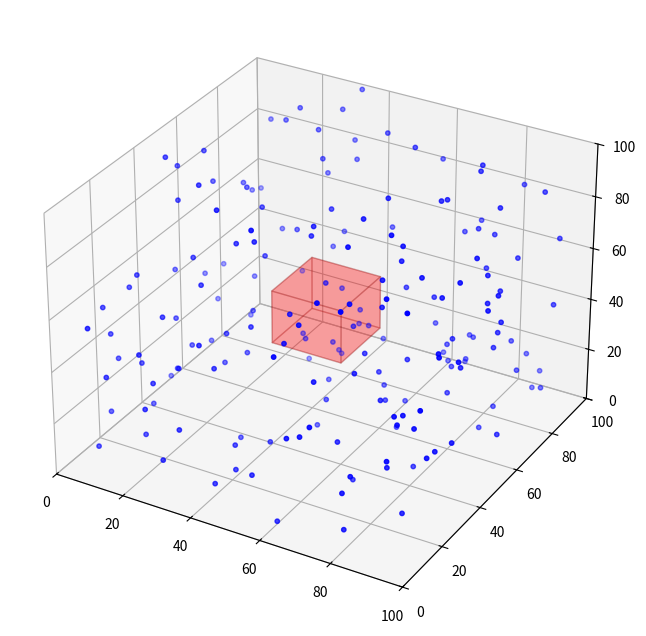

Write the Python code that produced this figure. (Note: this script raises an exception after producing the figure.)
import numpy as np
import matplotlib.pyplot as plt
from matplotlib import animation
from mpl_toolkits.mplot3d.art3d import Poly3DCollection
 
# Paramètres
num_particles_large = 200
box_size = 100
steps = 200
step_size_large = 0.3

# Sous-volume (champ de la caméra)
subvol_origin = np.array([40, 40, 40])
subvol_size = 20

# Positions initiales
np.random.seed(42)
positions_large = np.random.rand(num_particles_large, 3) * box_size

# Vitesses initiales
vel_large = (np.random.rand(num_particles_large, 3) - 0.5) * 2 * step_size_large

# Figure
fig = plt.figure(figsize=(8, 8))
ax = fig.add_subplot(111, projection='3d')
ax.set_xlim(0, box_size)
ax.set_ylim(0, box_size)
ax.set_zlim(0, box_size)

# Particules (uniquement les grandes bleues)
scat_large = ax.scatter(*positions_large.T, s=10, c='blue', label="Particules")

# Sous-volume (boîte transparente rouge)
def draw_subvolume():
    x0, y0, z0 = subvol_origin
    x1, y1, z1 = subvol_origin + subvol_size

    verts = [
        [x0, y0, z0],
        [x1, y0, z0],
        [x1, y1, z0],
        [x0, y1, z0],
        [x0, y0, z1],
        [x1, y0, z1],
        [x1, y1, z1],
        [x0, y1, z1]
    ]

    faces = [
        [verts[0], verts[1], verts[2], verts[3]],  # bas
        [verts[4], verts[5], verts[6], verts[7]],  # haut
        [verts[0], verts[1], verts[5], verts[4]],  # avant
        [verts[2], verts[3], verts[7], verts[6]],  # arrière
        [verts[1], verts[2], verts[6], verts[5]],  # droite
        [verts[3], verts[0], verts[4], verts[7]]   # gauche
    ]

    ax.add_collection3d(Poly3DCollection(faces, alpha=0.2, facecolor='red', edgecolor='darkred'))

draw_subvolume()

# Animation
def update(frame):
    global positions_large, vel_large

    positions_large += vel_large

    for i in range(3):
        mask_large = (positions_large[:, i] <= 0) | (positions_large[:, i] >= box_size)
        vel_large[mask_large, i] *= -1
        positions_large = np.clip(positions_large, 0, box_size)

    scat_large._offsets3d = tuple(positions_large.T)
    return scat_large,

ani = animation.FuncAnimation(fig, update, frames=steps, interval=30, blit=False)

# Sauvegarde de la vidéo
ani.save("mouvement_brownien_3d_bleu.mp4", writer='ffmpeg', fps=30)
# ani.save("mouvement_brownien_3d_bleu.gif", writer=animation.PillowWriter(fps=30))

plt.close()
print("✅ Vidéo générée : mouvement_brownien_3d_bleu.mp4")

